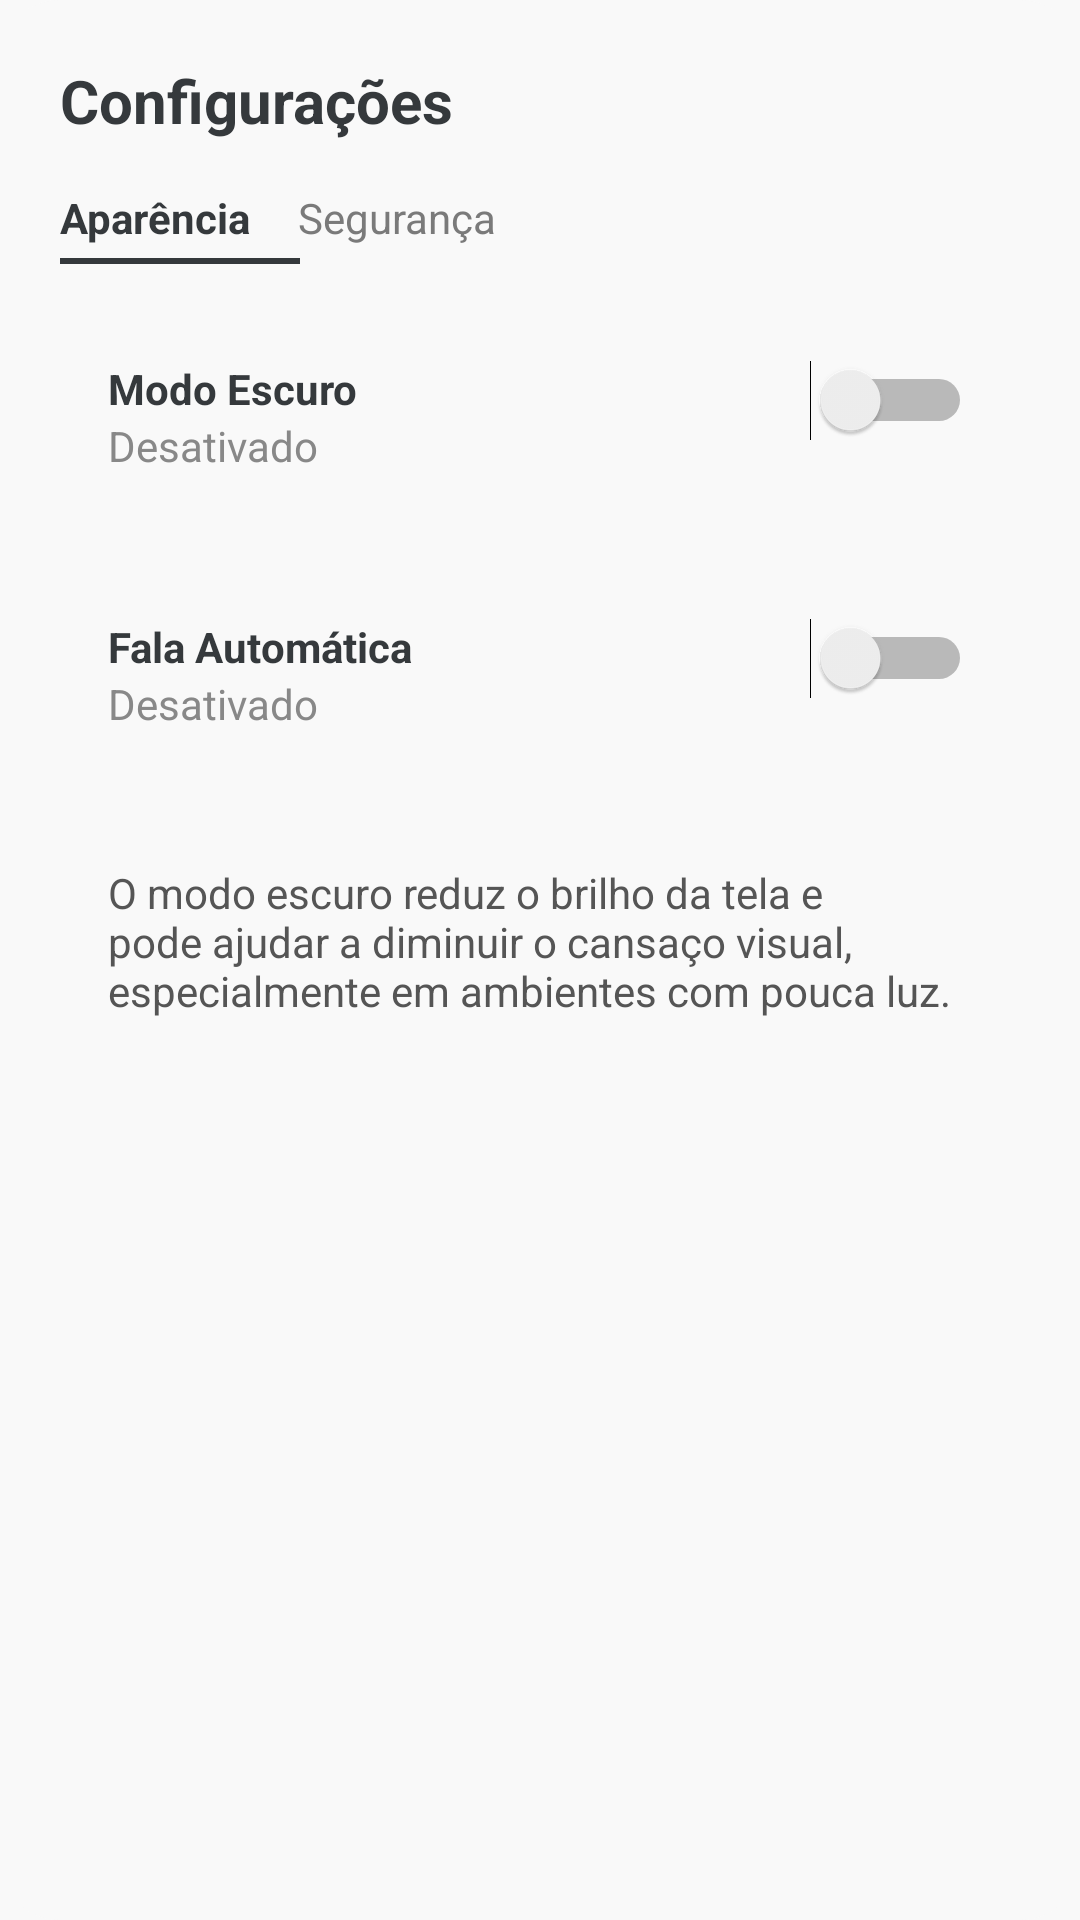

Layout XML and referenced resources for this Android screen:
<!-- AndroidManifest.xml: application theme Theme.App_PI2 -->
<!-- res/layout/fragment_confirguracoes.xml -->
<?xml version="1.0" encoding="utf-8"?>
<LinearLayout
    xmlns:android="http://schemas.android.com/apk/res/android"
    android:layout_width="match_parent"
    android:layout_height="wrap_content"
    android:orientation="vertical"
    android:padding="20dp"
    android:background="@drawable/bg_dialog">

    <RelativeLayout
        android:layout_width="match_parent"
        android:layout_height="wrap_content">

        <TextView
            android:id="@+id/tvTitulo"
            android:layout_width="wrap_content"
            android:layout_height="wrap_content"
            android:text="Configurações"
            android:textSize="20sp"
            android:textStyle="bold"/>

    </RelativeLayout>

    <LinearLayout
        android:layout_width="match_parent"
        android:layout_height="wrap_content"
        android:orientation="horizontal"
        android:layout_marginTop="16dp">

        <TextView
            android:id="@+id/tabAparencia"
            android:layout_width="wrap_content"
            android:layout_height="wrap_content"
            android:text="Aparência"
            android:textStyle="bold"
            android:textColor="@color/text_primary"
            android:paddingEnd="16dp"/>

        <TextView
            android:id="@+id/tabSeguranca"
            android:layout_width="wrap_content"
            android:layout_height="wrap_content"
            android:text="Segurança"
            android:textColor="@color/text_secondary"/>
    </LinearLayout>

    <View
        android:id="@+id/indicadorTab"
        android:layout_width="80dp"
        android:layout_height="2dp"
        android:background="@color/text_primary"
        android:layout_marginTop="4dp"/>

    <LinearLayout
        android:id="@+id/cardModoEscuro"
        android:layout_width="match_parent"
        android:layout_height="wrap_content"
        android:orientation="horizontal"
        android:padding="16dp"
        android:background="@drawable/bg_card"
        android:layout_marginTop="16dp">

        <LinearLayout
            android:layout_width="0dp"
            android:layout_height="wrap_content"
            android:orientation="vertical"
            android:layout_weight="1">

            <TextView
                android:layout_width="wrap_content"
                android:layout_height="wrap_content"
                android:text="Modo Escuro"
                android:textStyle="bold"/>

            <TextView
                android:id="@+id/tvStatusModo"
                android:layout_width="wrap_content"
                android:layout_height="wrap_content"
                android:text="Desativado"
                android:textColor="#888888"/>
        </LinearLayout>

        <Switch
            android:id="@+id/switchModoEscuro"
            android:layout_width="wrap_content"
            android:layout_height="wrap_content"/>
    </LinearLayout>

    <LinearLayout
        android:id="@+id/cardFalaDireta"
        android:layout_width="match_parent"
        android:layout_height="wrap_content"
        android:orientation="horizontal"
        android:padding="16dp"
        android:background="@drawable/bg_card"
        android:layout_marginTop="16dp">

        <LinearLayout
            android:layout_width="0dp"
            android:layout_height="wrap_content"
            android:orientation="vertical"
            android:layout_weight="1">

            <TextView
                android:layout_width="wrap_content"
                android:layout_height="wrap_content"
                android:text="Fala Automática"
                android:textStyle="bold"/>

            <TextView
                android:id="@+id/tvFalaAutomatica"
                android:layout_width="wrap_content"
                android:layout_height="wrap_content"
                android:text="Desativado"
                android:textColor="#888888"/>
        </LinearLayout>

        <Switch
            android:id="@+id/switchFalaAutomatica"
            android:layout_width="wrap_content"
            android:layout_height="wrap_content"/>
    </LinearLayout>

    <LinearLayout
        android:id="@+id/cardModoResponsavel"
        android:layout_width="match_parent"
        android:layout_height="wrap_content"
        android:orientation="horizontal"
        android:padding="16dp"
        android:background="@drawable/bg_card"
        android:layout_marginTop="12dp"
        android:visibility="gone">

        <TextView
            android:layout_width="0dp"
            android:layout_height="wrap_content"
            android:text="Modo Responsável"
            android:layout_weight="1"
            android:textStyle="bold"/>

        <Switch
            android:id="@+id/switchResponsavel"
            android:layout_width="wrap_content"
            android:layout_height="wrap_content"/>
    </LinearLayout>

    <TextView
        android:id="@+id/tvDescricaoConfiguracao"
        android:layout_width="match_parent"
        android:layout_height="wrap_content"
        android:background="@drawable/bg_card"
        android:padding="16dp"
        android:layout_marginTop="12dp"
        android:text="O modo escuro reduz o brilho da tela e pode ajudar a diminuir o cansaço visual, especialmente em ambientes com pouca luz."
        android:textColor="#555555"/>

</LinearLayout>
<!-- resources referenced by this layout -->
<resources>
  <color name="text_primary">#35393C</color>
  <color name="text_secondary">#7A7A7A</color>
  <!-- drawable bg_card (drawable) -->
  <?xml version="1.0" encoding="utf-8"?>
  <selector xmlns:android="http://schemas.android.com/apk/res/android">
      <shape xmlns:android="http://schemas.android.com/apk/res/android">
          <solid android:color="#F2F2F2"/>
          <corners android:radius="16dp"/>
      </shape>
  </selector>
  <!-- drawable bg_dialog (drawable) -->
  <?xml version="1.0" encoding="utf-8"?>
  <shape xmlns:android="http://schemas.android.com/apk/res/android"
      android:shape="rectangle">
  
      <solid android:color="@color/bg_primary"/>
      <corners android:radius="20dp"/>
  
  </shape>
  <style name="Theme.App_PI2" parent="Base.Theme.App_PI2" />
  <color name="bg_primary">#F9F9F9</color>
  <style name="Base.Theme.App_PI2" parent="Theme.Material3.DayNight.NoActionBar">
  
          
          <item name="colorPrimary">@color/primary</item>
          <item name="colorOnPrimary">@color/on_primary</item>
  
          
          <item name="android:windowBackground">@color/bg_primary</item>
          <item name="colorSurface">@color/surface_color</item>
  
          
          <item name="android:textColor">@color/text_primary</item>
  
          
          <item name="android:statusBarColor">@android:color/transparent</item>
  
          
          <item name="android:navigationBarColor">@color/bg_primary</item>
  
          <item name="ic_perfil">@drawable/ic_black_perfil</item>
  
          <item name="ic_config">@drawable/ic_black_config</item>
      </style>
  <color name="primary">#A4D8FF</color>
  <color name="on_primary">#35393C</color>
  <color name="surface_color">#D8D8D8</color>
  <!-- drawable ic_black_perfil: png bitmap (drawable, 1180 bytes) -->
</resources>
